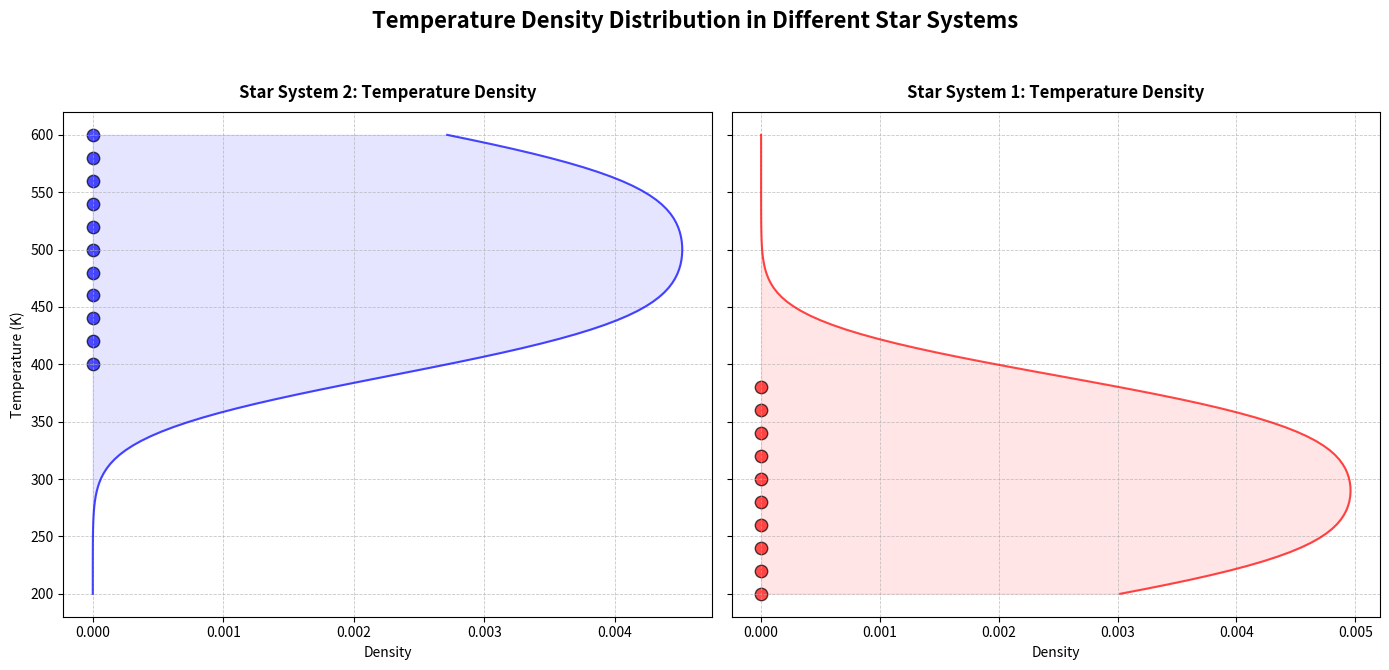

This figure's Python source:
import numpy as np
import matplotlib.pyplot as plt
from scipy.stats import gaussian_kde

luminosity_star_system1 = np.array([0.01, 0.03, 0.05, 0.07, 0.1, 0.15, 0.2, 0.25, 0.3, 0.35])
temperature_star_system1 = np.array([200, 220, 240, 260, 280, 300, 320, 340, 360, 380])

luminosity_star_system2 = np.array([0.5, 0.55, 0.6, 0.65, 0.7, 0.75, 0.8, 0.85, 0.9, 0.95, 1.0])
temperature_star_system2 = np.array([400, 420, 440, 460, 480, 500, 520, 540, 560, 580, 600])

kde_temp1 = gaussian_kde(temperature_star_system1)
kde_temp2 = gaussian_kde(temperature_star_system2)

temperature_grid = np.linspace(200, 600, 100)

density_temp1 = kde_temp1(temperature_grid)
density_temp2 = kde_temp2(temperature_grid)

fig, ax = plt.subplots(1, 2, figsize=(14, 7), sharey=True)

# Subplot for Star System 2 moved to the first position with shuffled color
ax[0].plot(density_temp2, temperature_grid, color='blue', alpha=0.7)
ax[0].fill_betweenx(temperature_grid, density_temp2, color='blue', alpha=0.1)
ax[0].scatter([0]*len(temperature_star_system2), temperature_star_system2, color='blue', edgecolor='black', s=80, alpha=0.7)
ax[0].set_title("Star System 2: Temperature Density", fontsize=12, fontweight='bold', pad=10)
ax[0].set_ylabel("Temperature (K)", fontsize=10)
ax[0].set_xlabel("Density", fontsize=10)
ax[0].grid(True, linestyle='--', linewidth=0.6, alpha=0.7)

# Subplot for Star System 1 moved to the second position with shuffled color
ax[1].plot(density_temp1, temperature_grid, color='red', alpha=0.7)
ax[1].fill_betweenx(temperature_grid, density_temp1, color='red', alpha=0.1)
ax[1].scatter([0]*len(temperature_star_system1), temperature_star_system1, color='red', edgecolor='black', s=80, alpha=0.7)
ax[1].set_title("Star System 1: Temperature Density", fontsize=12, fontweight='bold', pad=10)
ax[1].set_xlabel("Density", fontsize=10)
ax[1].grid(True, linestyle='--', linewidth=0.6, alpha=0.7)

fig.suptitle("Temperature Density Distribution in Different Star Systems", fontsize=16, fontweight='bold')

plt.tight_layout(rect=[0, 0.03, 1, 0.95])
plt.show()
